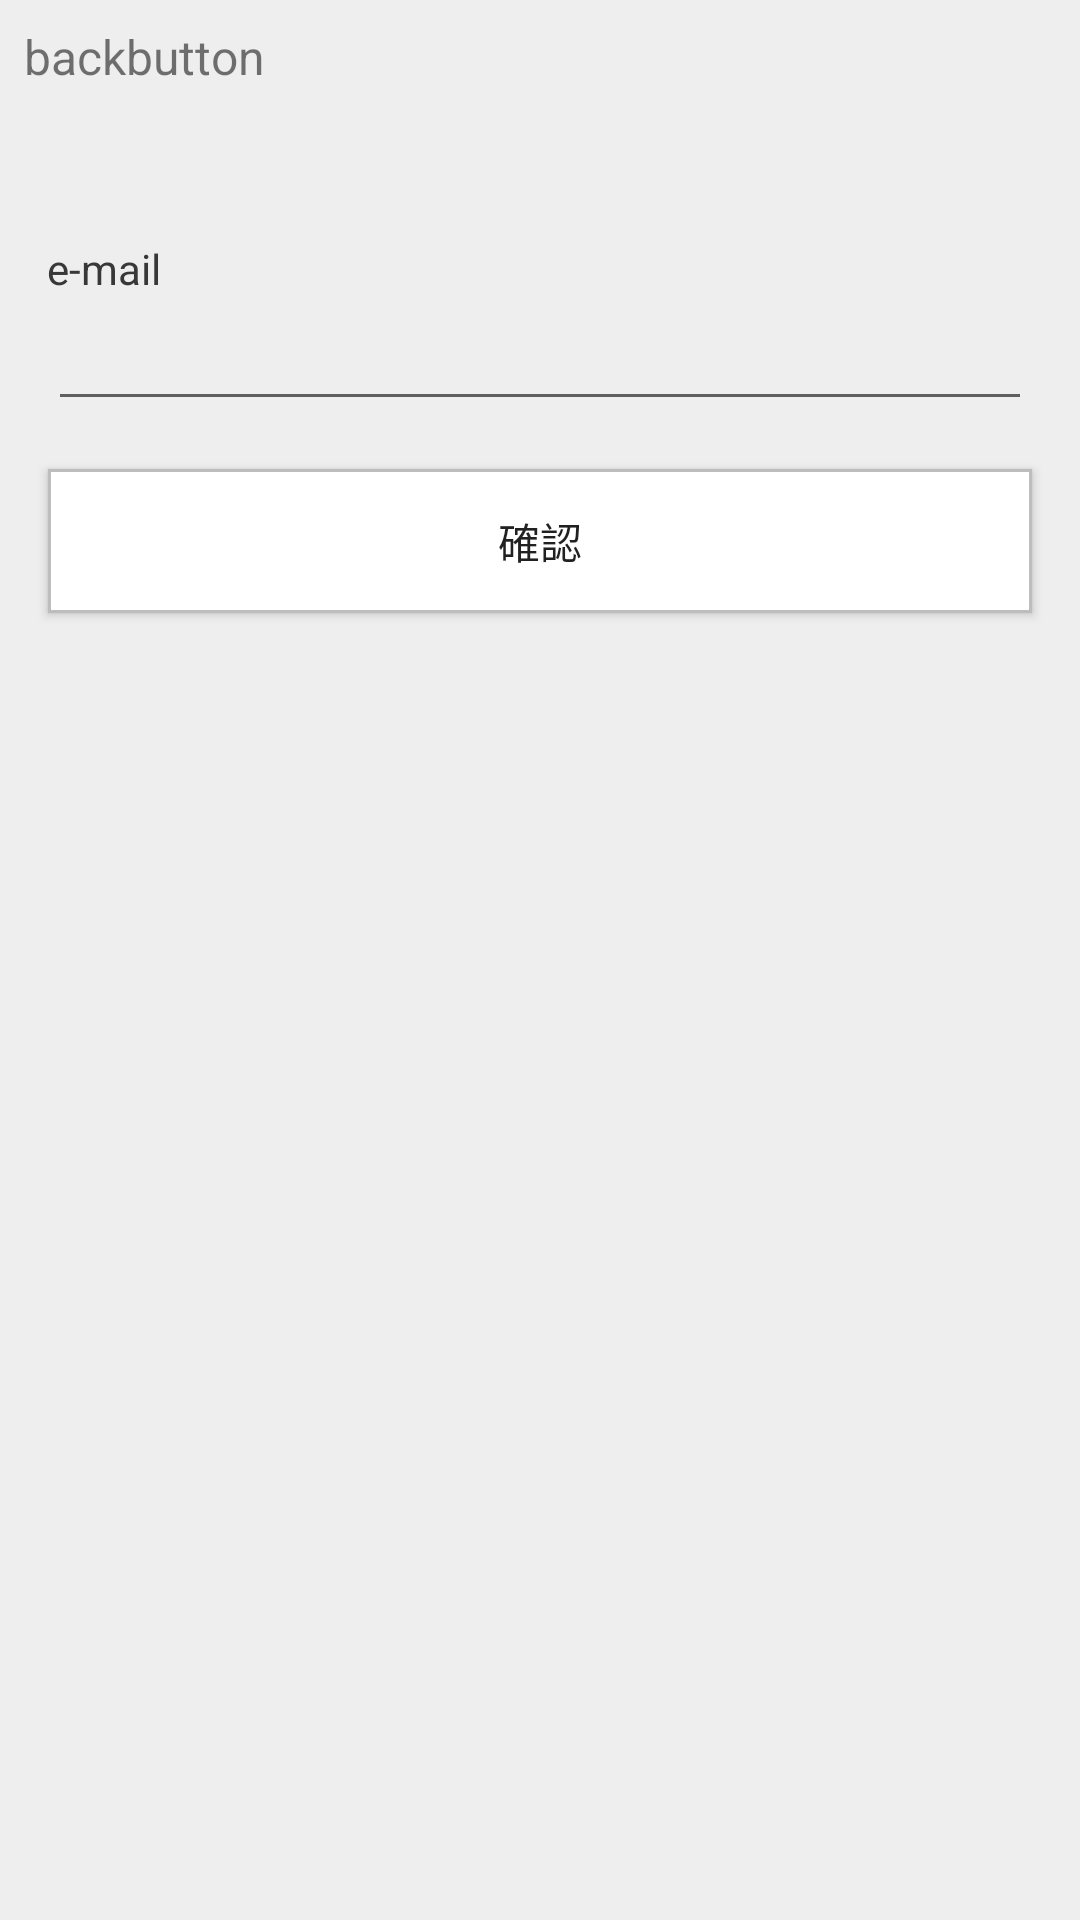

Reconstruct the res/layout file that produces this screen, plus the resources it refers to.
<!-- AndroidManifest.xml: application theme AppTheme -->
<!-- res/layout/activity_login.xml -->
<?xml version="1.0" encoding="utf-8"?>
<layout>
    <data>
        <variable
            name="Activity"
            type="com.write.kaku.kaku.LoginActivity">
        </variable>
    </data>
        
    
<android.support.constraint.ConstraintLayout xmlns:android="http://schemas.android.com/apk/res/android"
    xmlns:app="http://schemas.android.com/apk/res-auto"
    xmlns:tools="http://schemas.android.com/tools"
    android:layout_width="match_parent"
    android:layout_height="match_parent"
    android:background="@color/background">
      

    <TextView
        android:id="@+id/back"
        android:layout_width="wrap_content"
        android:layout_height="wrap_content"
        android:text="backbutton"
        android:textSize="16dp"
        android:padding="8dp"
        />

    <TextView
        android:id="@+id/emailText"
        android:layout_width="wrap_content"
        android:layout_height="wrap_content"
        android:layout_marginTop="80dp"
        android:text="e-mail"
        android:textColor="@color/fontColor"
        app:layout_constraintEnd_toEndOf="parent"
        app:layout_constraintHorizontal_bias="0.049"
        app:layout_constraintStart_toStartOf="parent"
        app:layout_constraintTop_toTopOf="parent" />

    <EditText
        android:id="@+id/inputEmail"
        android:layout_width="match_parent"
        android:layout_height="wrap_content"
        android:layout_marginEnd="16dp"
        android:layout_marginStart="16dp"
        app:layout_constraintEnd_toEndOf="parent"
        app:layout_constraintStart_toStartOf="parent"
        app:layout_constraintTop_toBottomOf="@+id/emailText" />

    <Button
        android:id="@+id/EmailConfirmButton"
        style="@style/buttonWhite"
        android:layout_width="match_parent"
        android:layout_marginEnd="16dp"
        android:layout_marginStart="16dp"
        android:text="確認"
        android:onClick="@{Activity::EmailConfirmButtonClick}"
        app:layout_constraintEnd_toEndOf="parent"
        app:layout_constraintStart_toStartOf="parent"
        app:layout_constraintTop_toBottomOf="@+id/inputEmail" />

</android.support.constraint.ConstraintLayout>
</layout>
<!-- resources referenced by this layout -->
<resources>
  <color name="background">#eee</color>
  <color name="fontColor">#383838</color>
  <style name="buttonWhite" parent="@android:style/DeviceDefault.ButtonBar">
          <item name="android:layout_width">250dp</item>
          <item name="android:layout_height">wrap_content</item>
          <item name="android:padding">8dp</item>
          <item name="android:layout_margin">16dp</item>
          <item name="android:background">@drawable/button_white</item>
      </style>
  <style name="AppTheme" parent="Theme.AppCompat.Light.NoActionBar">
          <item name="android:color">@color/gray</item>
          
      </style>
  <!-- drawable button_white (drawable) -->
  <?xml version="1.0" encoding="utf-8"?>
  <shape xmlns:android="http://schemas.android.com/apk/res/android"
      android:shape="rectangle" android:padding="10dp">
  
      
      <solid android:color="@color/white"/>
  
      
  
      
  
      
      <stroke android:width="1dp"
          android:color="#BDBDBD" />
  </shape>
  <color name="gray">#d2d2d2</color>
  <color name="white">#ffffff</color>
</resources>
